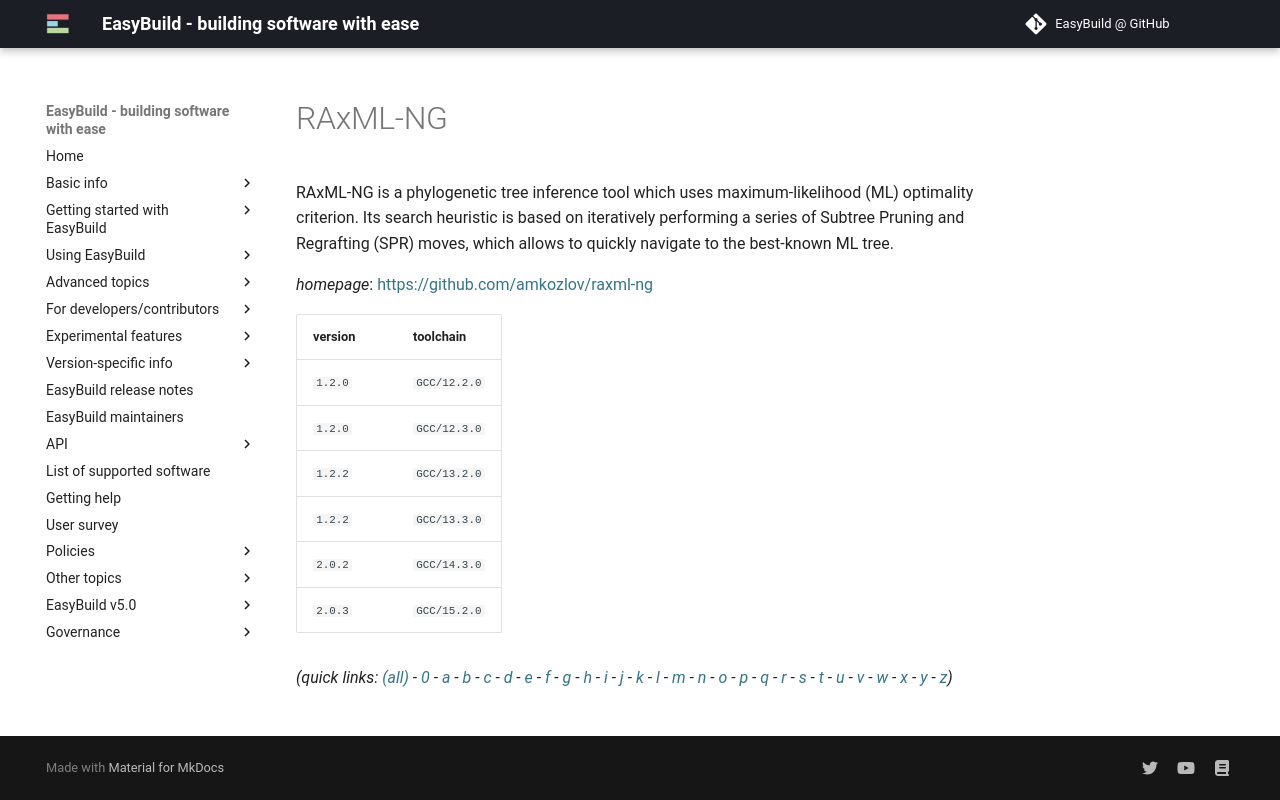

repository: easybuilders/easybuild-docs · page: version-specific/supported-software/r/RAxML-NG/index.html · generator: mkdocs

---
search:
  boost: 0.5
---
# RAxML-NG

RAxML-NG is a phylogenetic tree inference tool which uses maximum-likelihood (ML)  optimality criterion. Its search heuristic is based on iteratively performing a series of Subtree  Pruning and Regrafting (SPR) moves, which allows to quickly navigate to the best-known ML tree.

*homepage*: <https://github.com/amkozlov/raxml-ng>

version | toolchain
--------|----------
``1.2.0`` | ``GCC/12.2.0``
``1.2.0`` | ``GCC/12.3.0``
``1.2.2`` | ``GCC/13.2.0``
``1.2.2`` | ``GCC/13.3.0``
``2.0.2`` | ``GCC/14.3.0``


*(quick links: [(all)](../index.md) - [0](../0/index.md) - [a](../a/index.md) - [b](../b/index.md) - [c](../c/index.md) - [d](../d/index.md) - [e](../e/index.md) - [f](../f/index.md) - [g](../g/index.md) - [h](../h/index.md) - [i](../i/index.md) - [j](../j/index.md) - [k](../k/index.md) - [l](../l/index.md) - [m](../m/index.md) - [n](../n/index.md) - [o](../o/index.md) - [p](../p/index.md) - [q](../q/index.md) - [r](../r/index.md) - [s](../s/index.md) - [t](../t/index.md) - [u](../u/index.md) - [v](../v/index.md) - [w](../w/index.md) - [x](../x/index.md) - [y](../y/index.md) - [z](../z/index.md))*
